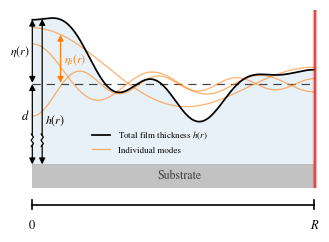

This chart was generated by the following Python code:

import numpy as np
import matplotlib.pyplot as plt
from matplotlib.patches import Rectangle
from scipy.special import j0, jn_zeros

# ------------------------------------------------------------
# Plot styling
# ------------------------------------------------------------
plt.rcParams.update({
    "font.family": "serif",
    "font.serif": ["STIXGeneral"],
    "mathtext.fontset": "stix",
    "font.size": 9,
    "legend.fontsize": 6.5,
    "figure.dpi": 300,
    "savefig.dpi": 300,
    "savefig.bbox": "tight",
})

# ------------------------------------------------------------
# Parameters
# ------------------------------------------------------------
R = 1.0
d = 0.1

# Bessel mode amplitudes and mode indices
# Reduced amplitudes so that d is much larger than eta
amplitudes = [0.07, 0.05, -0.04]
mode_numbers = [2, 5, 7]

# Substrate slab
substrate_top = 0.0
substrate_bottom = -0.03

# Optical mode: vertical band at the right edge
optical_band_width = 0.045 * R

# Radial coordinate
r = np.linspace(0, R, 1800)

# ------------------------------------------------------------
# Bessel modes with Neumann boundary conditions
#
# q_n(r) = A_n J_0(alpha_n r/R)
# q_n'(R) = 0 when J_1(alpha_n) = 0
# ------------------------------------------------------------
roots = jn_zeros(1, max(mode_numbers))

modes = np.array([
    A * j0(roots[n - 1] * r / R)
    for A, n in zip(amplitudes, mode_numbers)
])

# Total film displacement and thickness
eta = np.sum(modes, axis=0)
h = d + eta

# ------------------------------------------------------------
# Create figure
# ------------------------------------------------------------
fig, ax = plt.subplots(figsize=(3.37, 2.5))

substrate_color = "0.76"

# Vertical plot limits
ymin = substrate_bottom
ymax = max(h.max(), d)+0.01

# ------------------------------------------------------------
# Substrate: single continuous slab
# ------------------------------------------------------------
ax.add_patch(Rectangle(
    (0, substrate_bottom),
    R,
    substrate_top - substrate_bottom,
    facecolor=substrate_color,
    edgecolor="none",
    linewidth=0.9,
    zorder=0
))

ax.text(
    0.52 * R,
    0.5 * (substrate_bottom + substrate_top),
    "Substrate",
    ha="center",
    va="center",
    fontsize=8.5,
    color="0.25",
    zorder=2
)


# ------------------------------------------------------------
# Optical mode: continuous, horizontally symmetric alpha gradient
# ------------------------------------------------------------
optical_band_width = 0.01 * R

nx, ny = 500, 70
x_opt = np.linspace(R - optical_band_width, R + optical_band_width, nx)
y_opt = np.linspace(ymin, ymax, ny)
X, Y = np.meshgrid(x_opt, y_opt)

# Gaussian opacity, symmetric about x = R
sigma_x = optical_band_width / 3
alpha_max = 1
alpha_gradient = alpha_max * np.exp(
    -0.5 * ((X - R) / sigma_x) ** 2
)

# Constant hue with continuously varying transparency
rgba = np.zeros((ny, nx, 4))
rgb = plt.matplotlib.colors.to_rgba("C3")
rgba[..., :3] = rgb[:3]
rgba[..., 3] = alpha_gradient

ax.imshow(
    rgba,
    origin="lower",
    extent=(x_opt.min(), x_opt.max(), ymin, ymax),
    aspect="auto",
    interpolation="bilinear",
    zorder=100
)

# ------------------------------------------------------------
# Film surface and mode profiles
# ------------------------------------------------------------
ax.fill_between(
    r, 0, h,
    color="C0",
    alpha=0.10,
    zorder=0,
    edgecolor="none"
)

# Total film thickness h(r)
ax.plot(
    r, h,
    color="black",
    linewidth=1.25,
    label=r"Total film thickness $h(r)$",
    zorder=6
)

# Mean film thickness d
ax.plot(
    [0, R], [d, d],
    color="0.25",
    linestyle=(0, (7, 5)),
    linewidth=0.85,
    zorder=5
)

# Individual modes: same colour, alpha = 0.6
for i, q in enumerate(modes):
    ax.plot(
        r, d + q,
        color="C1",
        linewidth=0.9,
        alpha=0.6,
        label="Individual modes" if i == 0 else None,
        zorder=5
    )

# ------------------------------------------------------------
# Helper: vertical dimension arrow with a zigzag scale break
# ------------------------------------------------------------
def broken_dimension(
    x, y0, y1, label,
    text_dx=0.018,
    text_side="right",
    color="black",
    fontsize=9,
    break_fraction=0.5,
    text_y_frac=0.5
):
    """
    Draw a vertical double-headed dimension arrow with a zigzag
    break. The zigzag indicates that the dimension is not drawn
    to scale.
    """
    if y1 < y0:
        y0, y1 = y1, y0

    break_y = y0 + break_fraction * (y1 - y0)
    gap = 0.01

    # Arrow segments below and above the zigzag
    ax.annotate(
        "",
        xy=(x, 0.97*(break_y - gap / 2)),
        xytext=(x, y0),
        arrowprops=dict(
            arrowstyle="<|-",
            color=color,
            linewidth=0.9,
            shrinkA=0,
            shrinkB=0
        ),
        zorder=9
    )

    ax.annotate(
        "",
        xy=(x, y1),
        xytext=(x, 1.03*(break_y + gap / 2)),
        arrowprops=dict(
            arrowstyle="-|>",
            color=color,
            linewidth=0.9,
            shrinkA=0,
            shrinkB=0
        ),
        zorder=9
    )

    # Zigzag scale-break symbol
    size = 0.004
    ax.plot(
        [
            x - size, x + size,
            x - size, x + size,
            x - size
        ],
        [
            break_y + 2 * size,
            break_y + size,
            break_y,
            break_y - size,
            break_y - 2 * size
        ],
        color=color,
        linewidth=0.9,
        solid_capstyle="round",
        zorder=10,
        clip_on=False
    )

    # Dimension label
    if text_side == "right":
        tx, ha = x + text_dx, "left"
    else:
        tx, ha = x - text_dx, "right"

    ax.text(
        tx,
        text_y_frac * (y0 + y1),
        label,
        ha=ha,
        va="center",
        fontsize=fontsize,
        color=color,
        zorder=11
    )

# ------------------------------------------------------------
# Mean film thickness d, with scale break
# ------------------------------------------------------------
x_d = 0.0

broken_dimension(
    x=x_d,
    y0=0,
    y1=d,
    label=r"$d$",
    text_dx=0.01,
    text_side="left",
    fontsize=9,
    break_fraction=0.3,
    text_y_frac=0.6
)

# ------------------------------------------------------------
# Total film thickness h(r), with scale break
# ------------------------------------------------------------
x_h = 0.035 * R
h_at_x = np.interp(x_h, r, h)

broken_dimension(
    x=x_h,
    y0=0,
    y1=h_at_x,
    label=r"$h(r)$",
    text_dx=0.01,
    text_side="right",
    fontsize=8.5,
    break_fraction=0.3*d/h_at_x,
    text_y_frac=0.3
)

# ------------------------------------------------------------
# Total displacement eta(r) = h(r) - d
# ------------------------------------------------------------
x_eta = 0
eta_at_x = np.interp(x_eta, r, eta)
h_eta = d + eta_at_x

ax.annotate(
    "",
    xy=(x_eta, 1.02*h_eta),
    xytext=(x_eta, 0.98*d),
    arrowprops=dict(
        arrowstyle="<|-|>",
        color="black",
        linewidth=0.9
    ),
    zorder=9
)

ax.text(
    x_eta - 0.01 * R,
    0.5 * (h_eta + d),
    r"$\eta(r)$",
    ha="right",
    va="center",
    fontsize=8.5,
    color="black",
    zorder=10
)

# ------------------------------------------------------------
# Individual mode displacement eta_i(r)
# ------------------------------------------------------------
mode_to_label = 0
x_mode = 0.1 * R
q_at_x = np.interp(x_mode, r, modes[mode_to_label])

ax.annotate(
    "",
    xy=(x_mode, 1.02*(d + q_at_x)),
    xytext=(x_mode, 0.98*d),
    arrowprops=dict(
        arrowstyle="<|-|>",
        color="C1",
        linewidth=0.9
    ),
    zorder=9
)

ax.text(
    x_mode + 0.012 * R,
    d + q_at_x / 2,
    r"$\eta_i(r)$",
    ha="left",
    va="center",
    fontsize=8.5,
    color="C1",
    zorder=10
)

# ------------------------------------------------------------
# Horizontal coordinate: show only 0 and R
# ------------------------------------------------------------
# Regular 0-to-R axis with end ticks (no arrows)
y_span = substrate_bottom - 0.02

ax.plot([0, R], [y_span, y_span],
        color="black", lw=1.2, clip_on=False, zorder=5)

tick_height = 0.012 * R
ax.plot([0, 0], [y_span - tick_height/2, y_span + tick_height/2],
        color="black", lw=1.2, clip_on=False, zorder=5)
ax.plot([R, R], [y_span - tick_height/2, y_span + tick_height/2],
        color="black", lw=1.2, clip_on=False, zorder=5)

# Endpoint labels
ax.text(0, y_span - 1.5*tick_height, r"$0$",
        ha="center", va="top")
ax.text(R, y_span - 1.5*tick_height, r"$R$",
        ha="center", va="top")

# ------------------------------------------------------------
# Styling and legend
# ------------------------------------------------------------
ax.set_xlim(-0.07 * R, R + optical_band_width)
ax.set_ylim(ymin, ymax)
ax.axis("off")

handles, labels = ax.get_legend_handles_labels()
unique = {}

for handle, label in zip(handles, labels):
    if label and label not in unique:
        unique[label] = handle

ax.legend(
    unique.values(),
    unique.keys(),
    loc="upper left",
    bbox_to_anchor=(0.25, 0.35),
    frameon=False,
    fontsize=6.5,
    borderaxespad=0
)

fig.tight_layout()

# ------------------------------------------------------------
# Save and display
# ------------------------------------------------------------
fig.savefig(
    "resonator_geometry_slab_optical_mode.png",
    dpi=300,
    bbox_inches="tight",
    transparent=True
)

fig.savefig(
    "resonator_geometry_slab_optical_mode.pdf",
    bbox_inches="tight",
    transparent=True
)

plt.show()
